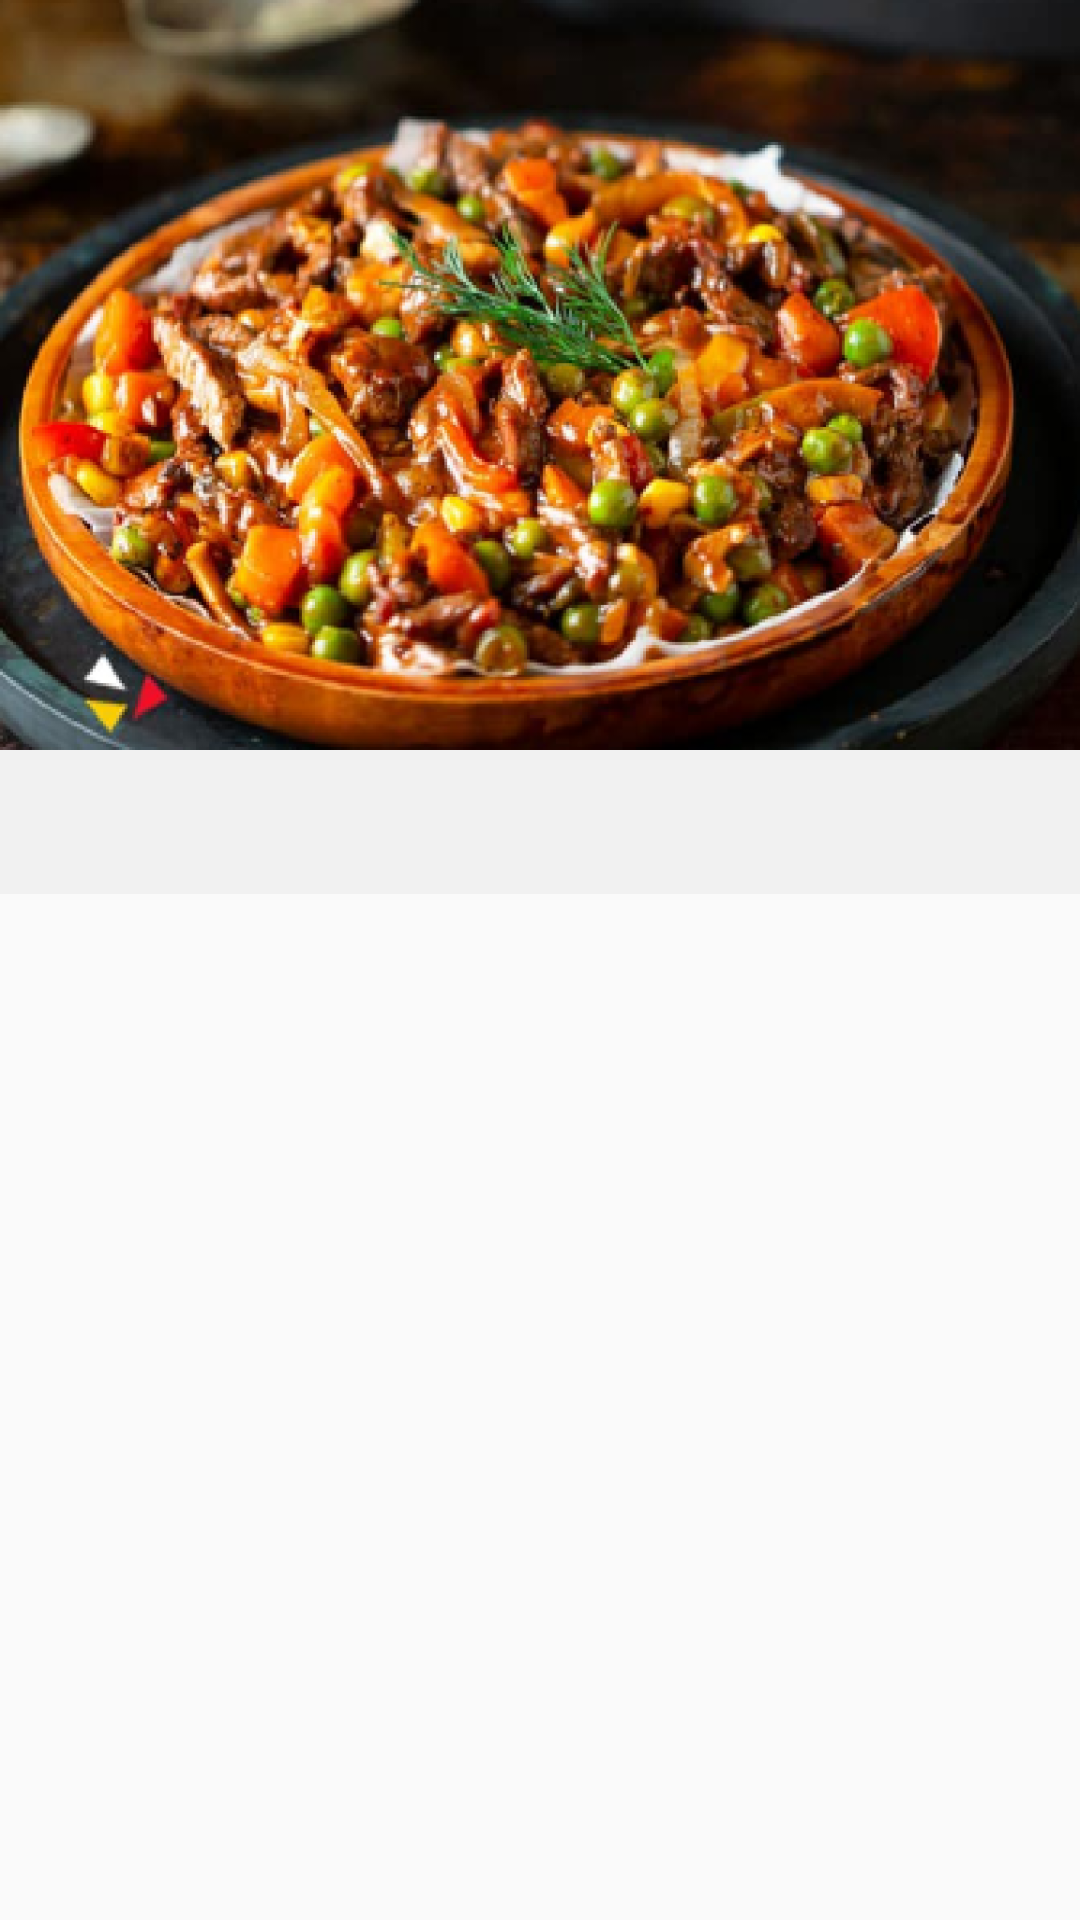

Here is an Android app screen rendered from its layout file. Give the layout XML and the strings, colors and styles it references.
<!-- AndroidManifest.xml: application theme AppTheme -->
<!-- res/layout/activity_details_ameal.xml -->
<?xml version="1.0" encoding="utf-8"?>
<androidx.constraintlayout.widget.ConstraintLayout xmlns:android="http://schemas.android.com/apk/res/android"
    xmlns:app="http://schemas.android.com/apk/res-auto"
    xmlns:tools="http://schemas.android.com/tools"
    android:layout_width="match_parent"
    android:layout_height="match_parent"
    tools:context=".Activitis.DetailsAmeal">


    <com.google.android.material.appbar.AppBarLayout
        android:id="@+id/appbarid"
        android:layout_width="match_parent"
        android:layout_height="250dp"
        android:background="@drawable/img_details"
        android:elevation="0dp"
        app:layout_constraintEnd_toEndOf="parent"
        app:layout_constraintHorizontal_bias="1.0"
        app:layout_constraintStart_toStartOf="parent"
        app:layout_constraintTop_toTopOf="parent">

        <include
            android:id="@+id/toolbar"
            layout="@layout/toolbar"
            android:layout_width="match_parent"
            android:layout_height="100dp" />

    </com.google.android.material.appbar.AppBarLayout>



    <com.google.android.material.tabs.TabLayout
        android:id="@+id/tablayout"
        android:layout_width="match_parent"
        android:layout_height="wrap_content"
        android:background="#F1F1F1"
        app:layout_constraintEnd_toEndOf="parent"
        app:layout_constraintStart_toStartOf="parent"
        app:layout_constraintTop_toBottomOf="@+id/appbarid"
        app:tabGravity="fill"
        app:tabIndicatorColor="@color/tabindecator"
        app:tabMode="fixed"
        app:tabTextColor="@color/texthintcolor" />

    <androidx.viewpager.widget.ViewPager

        android:id="@+id/viewPager"
        android:layout_width="413dp"
        android:layout_height="471dp"
        app:layout_constraintBottom_toBottomOf="parent"
        app:layout_constraintEnd_toEndOf="@+id/tablayout"
        app:layout_constraintStart_toStartOf="@+id/tablayout"
        app:layout_constraintTop_toBottomOf="@+id/tablayout">

    </androidx.viewpager.widget.ViewPager>










</androidx.constraintlayout.widget.ConstraintLayout>
<!-- res/layout/toolbar.xml (included above) -->
<?xml version="1.0" encoding="utf-8"?>
<androidx.appcompat.widget.Toolbar xmlns:android="http://schemas.android.com/apk/res/android"
    xmlns:app="http://schemas.android.com/apk/res-auto"
    xmlns:tools="http://schemas.android.com/tools"
     android:layout_width="match_parent"
    android:layout_height="match_parent"
    android:id="@+id/toolbar"

  >
    <LinearLayout
        android:layout_width="match_parent"
        android:layout_height="wrap_content"
        android:gravity="center"
        android:orientation="horizontal">

        <RelativeLayout
            android:layout_width="match_parent"
            android:layout_height="match_parent"
            android:gravity="center_vertical">

            <ImageView
                android:id="@+id/image_search"
                android:layout_width="20dp"
                android:layout_height="20dp"
                android:layout_alignEnd="@id/image_shopping"
                android:layout_alignParentEnd="true"
                android:layout_marginTop="5dp"
                android:layout_marginEnd="20dp"
                android:src="@drawable/ic_search"
                 android:visibility="gone" />

            <TextView
                android:id="@+id/txtTitle"
                android:layout_width="wrap_content"
                android:layout_height="wrap_content"
                android:layout_gravity="center_horizontal"
                android:gravity="center"
                android:layout_alignParentStart="true"
                android:layout_marginStart="150dp"
                android:text="طلباتي"
                android:textAppearance="?android:attr/textAppearanceLarge"
                android:textColor="#fff"
                android:visibility="gone" />

            <ImageView
                android:id="@+id/image_shopping"
                android:layout_width="20dp"
                android:layout_height="20dp"
                android:layout_alignEnd="@id/txtTitle"
                android:layout_alignParentEnd="true"
                android:layout_marginStart="122dp"
                android:layout_marginTop="5dp"
                android:layout_marginEnd="50dp"
                android:layout_toEndOf="@+id/txtTitle"
                android:src="@drawable/ic_shop"
                android:visibility="gone" />

            <ImageView
                android:id="@+id/image_back"
                android:layout_width="wrap_content"
                android:layout_height="wrap_content"
                android:src="@drawable/rate"
                android:layout_alignParentStart="true"
                android:layout_marginStart="20dp"
                android:layout_marginTop="5dp"
                android:visibility="gone" />

        </RelativeLayout>

    </LinearLayout>

</androidx.appcompat.widget.Toolbar>
<!-- resources referenced by this layout -->
<resources>
  <color name="tabindecator">#FF900B</color>
  <color name="texthintcolor">#CCCCCC</color>
  <!-- drawable ic_search: png bitmap (drawable-hdpi, 472 bytes) -->
  <!-- drawable ic_shop: png bitmap (drawable-hdpi, 662 bytes) -->
  <!-- drawable img_details: png bitmap (drawable-hdpi, 422041 bytes) -->
  <!-- drawable rate: png bitmap (drawable-hdpi, 1566 bytes) -->
  <style name="AppTheme" parent="Theme.AppCompat.Light.NoActionBar">
          
          <item name="colorPrimary">@color/colorPrimary</item>
          <item name="colorPrimaryDark">@color/colorPrimaryDark</item>
          <item name="colorAccent">@color/colorAccent</item>
          <item name="bottomNavigationStyle">@style/Widget.MaterialComponents.BottomNavigationView.Colored</item>
      </style>
  <color name="colorPrimary">#FF900B</color>
  <color name="colorPrimaryDark">#F79118</color>
  <color name="colorAccent">#D81B60</color>
</resources>
